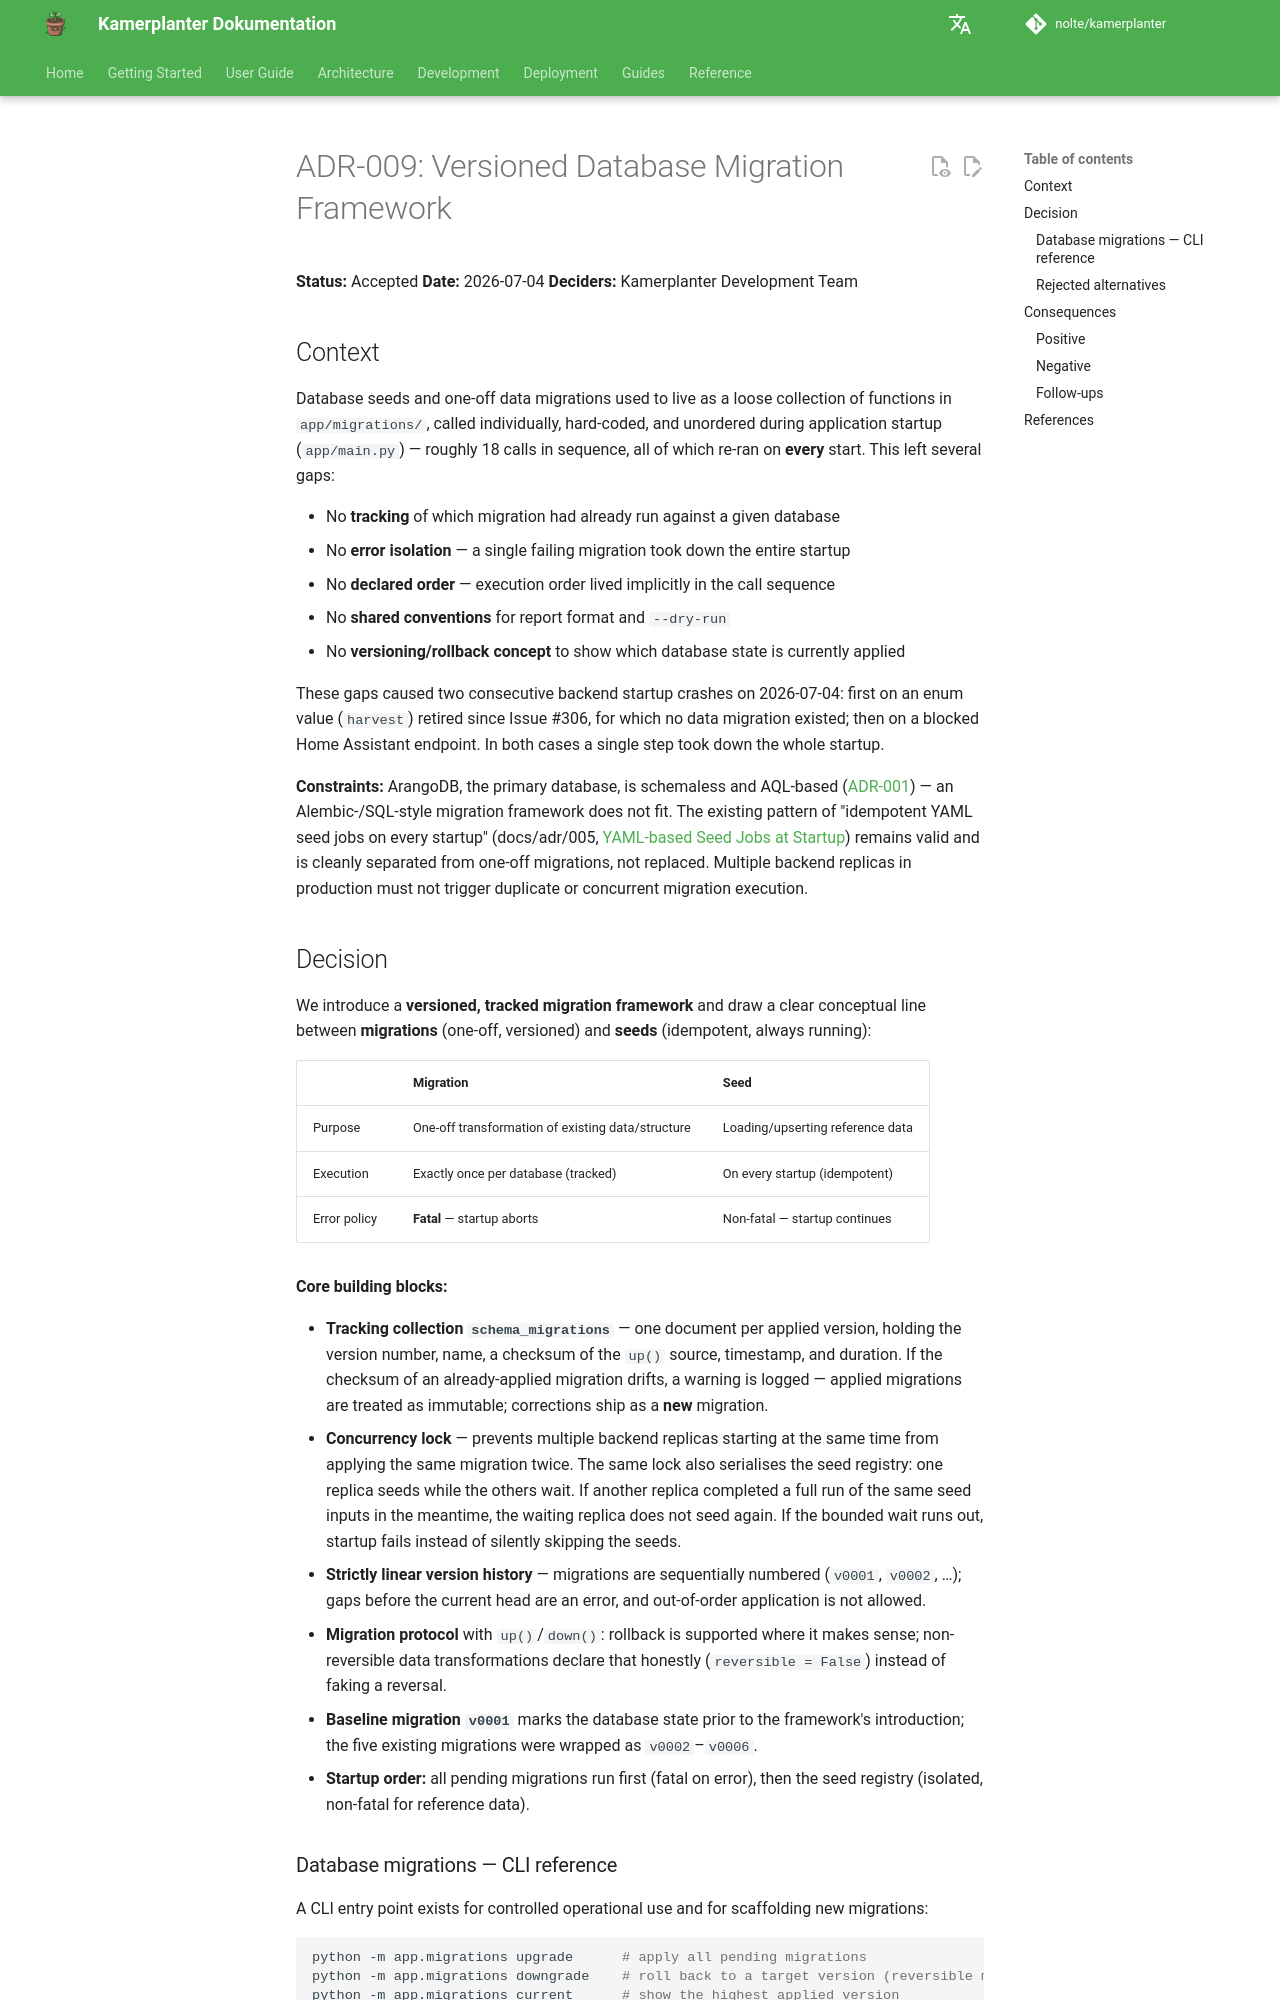

repository: nolte/kamerplanter · page: en/adr/009-versioned-migration-framework/index.html · generator: mkdocs

# ADR-009: Versioned Database Migration Framework

**Status:** Accepted
**Date:** 2026-07-04
**Deciders:** Kamerplanter Development Team

## Context

Database seeds and one-off data migrations used to live as a loose collection of functions in `app/migrations/`, called individually, hard-coded, and unordered during application startup (`app/main.py`) — roughly 18 calls in sequence, all of which re-ran on **every** start. This left several gaps:

- No **tracking** of which migration had already run against a given database
- No **error isolation** — a single failing migration took down the entire startup
- No **declared order** — execution order lived implicitly in the call sequence
- No **shared conventions** for report format and `--dry-run`
- No **versioning/rollback concept** to show which database state is currently applied

These gaps caused two consecutive backend startup crashes on 2026-07-04: first on an enum value (`harvest`) retired since Issue #306, for which no data migration existed; then on a blocked Home Assistant endpoint. In both cases a single step took down the whole startup.

**Constraints:** ArangoDB, the primary database, is schemaless and AQL-based ([ADR-001](001-arangodb-multi-model.md)) — an Alembic-/SQL-style migration framework does not fit. The existing pattern of "idempotent YAML seed jobs on every startup" (docs/adr/005, [YAML-based Seed Jobs at Startup](005-yaml-seed-jobs-startup.md)) remains valid and is cleanly separated from one-off migrations, not replaced. Multiple backend replicas in production must not trigger duplicate or concurrent migration execution.

## Decision

We introduce a **versioned, tracked migration framework** and draw a clear conceptual line between **migrations** (one-off, versioned) and **seeds** (idempotent, always running):

| | Migration | Seed |
|---|---|---|
| Purpose | One-off transformation of existing data/structure | Loading/upserting reference data |
| Execution | Exactly once per database (tracked) | On every startup (idempotent) |
| Error policy | **Fatal** — startup aborts | Non-fatal — startup continues |

**Core building blocks:**

- **Tracking collection `schema_migrations`** — one document per applied version, holding the version number, name, a checksum of the `up()` source, timestamp, and duration. If the checksum of an already-applied migration drifts, a warning is logged — applied migrations are treated as immutable; corrections ship as a **new** migration.
- **Concurrency lock** — prevents multiple backend replicas starting at the same time from applying the same migration twice. The same lock also serialises the seed registry: one replica seeds while the others wait. If another replica completed a full run of the same seed inputs in the meantime, the waiting replica does not seed again. If the bounded wait runs out, startup fails instead of silently skipping the seeds.
- **Strictly linear version history** — migrations are sequentially numbered (`v0001`, `v0002`, …); gaps before the current head are an error, and out-of-order application is not allowed.
- **Migration protocol** with `up()`/`down()`: rollback is supported where it makes sense; non-reversible data transformations declare that honestly (`reversible = False`) instead of faking a reversal.
- **Baseline migration `v0001`** marks the database state prior to the framework's introduction; the five existing migrations were wrapped as `v0002`–`v0006`.
- **Startup order:** all pending migrations run first (fatal on error), then the seed registry (isolated, non-fatal for reference data).
